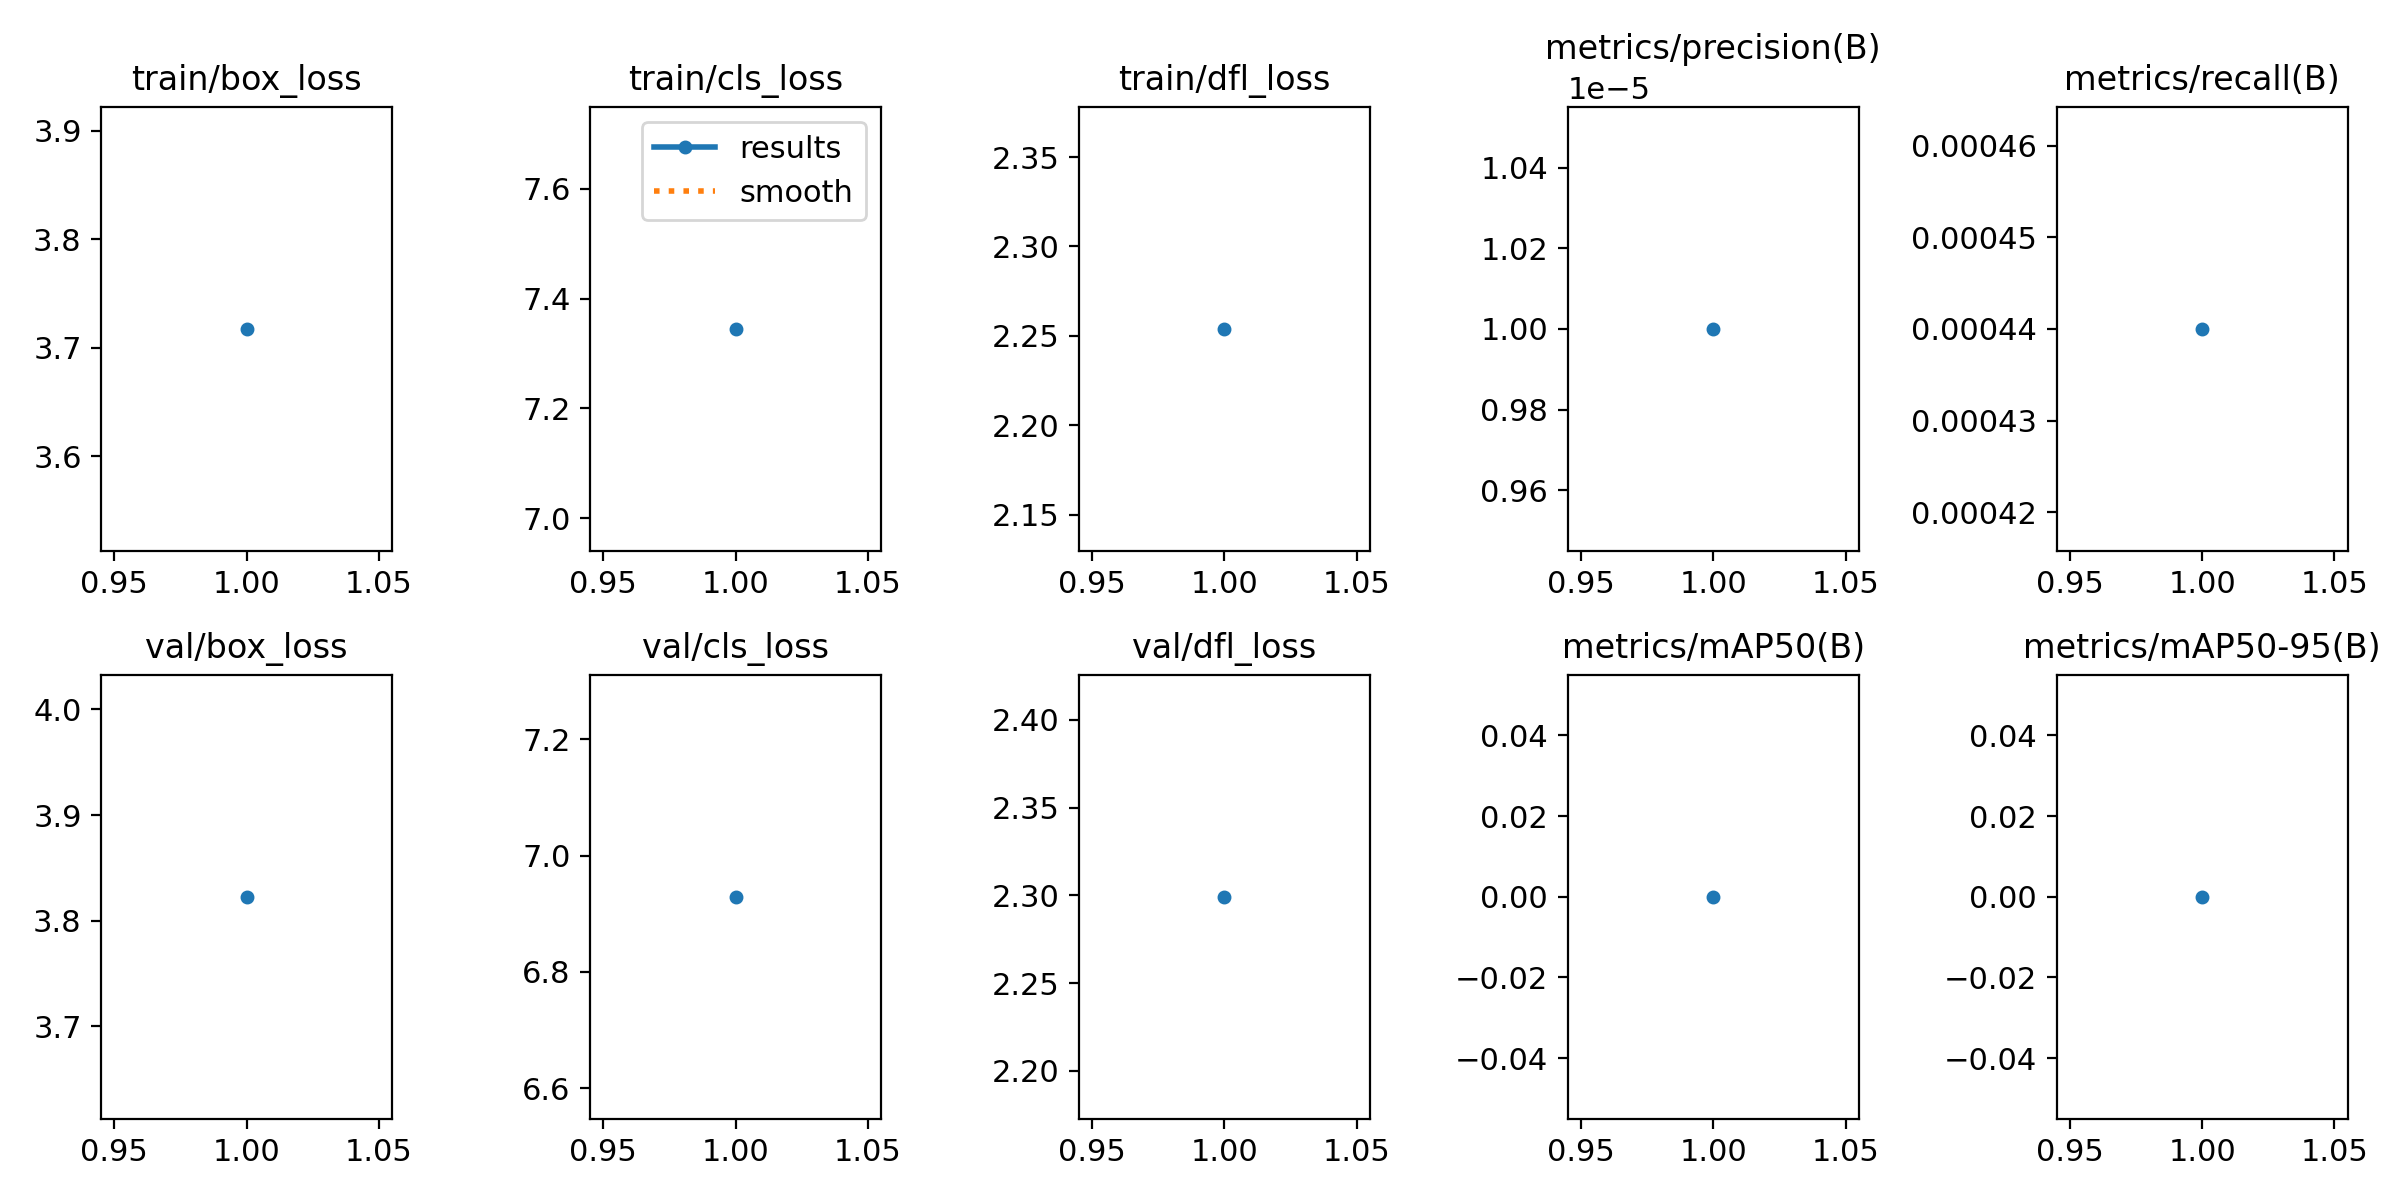

Data behind this chart, as committed beside it:
epoch, time, train/box_loss, train/cls_loss, train/dfl_loss, metrics/precision(B), metrics/recall(B), metrics/mAP50(B), metrics/mAP50-95(B), val/box_loss, val/cls_loss, val/dfl_loss, lr/pg0, lr/pg1, lr/pg2
1, 15.31, 3.718, 7.345, 2.254, 1e-05, 0.00044, 0, 0, 3.823, 6.929, 2.299, 0, 0, 0.1
